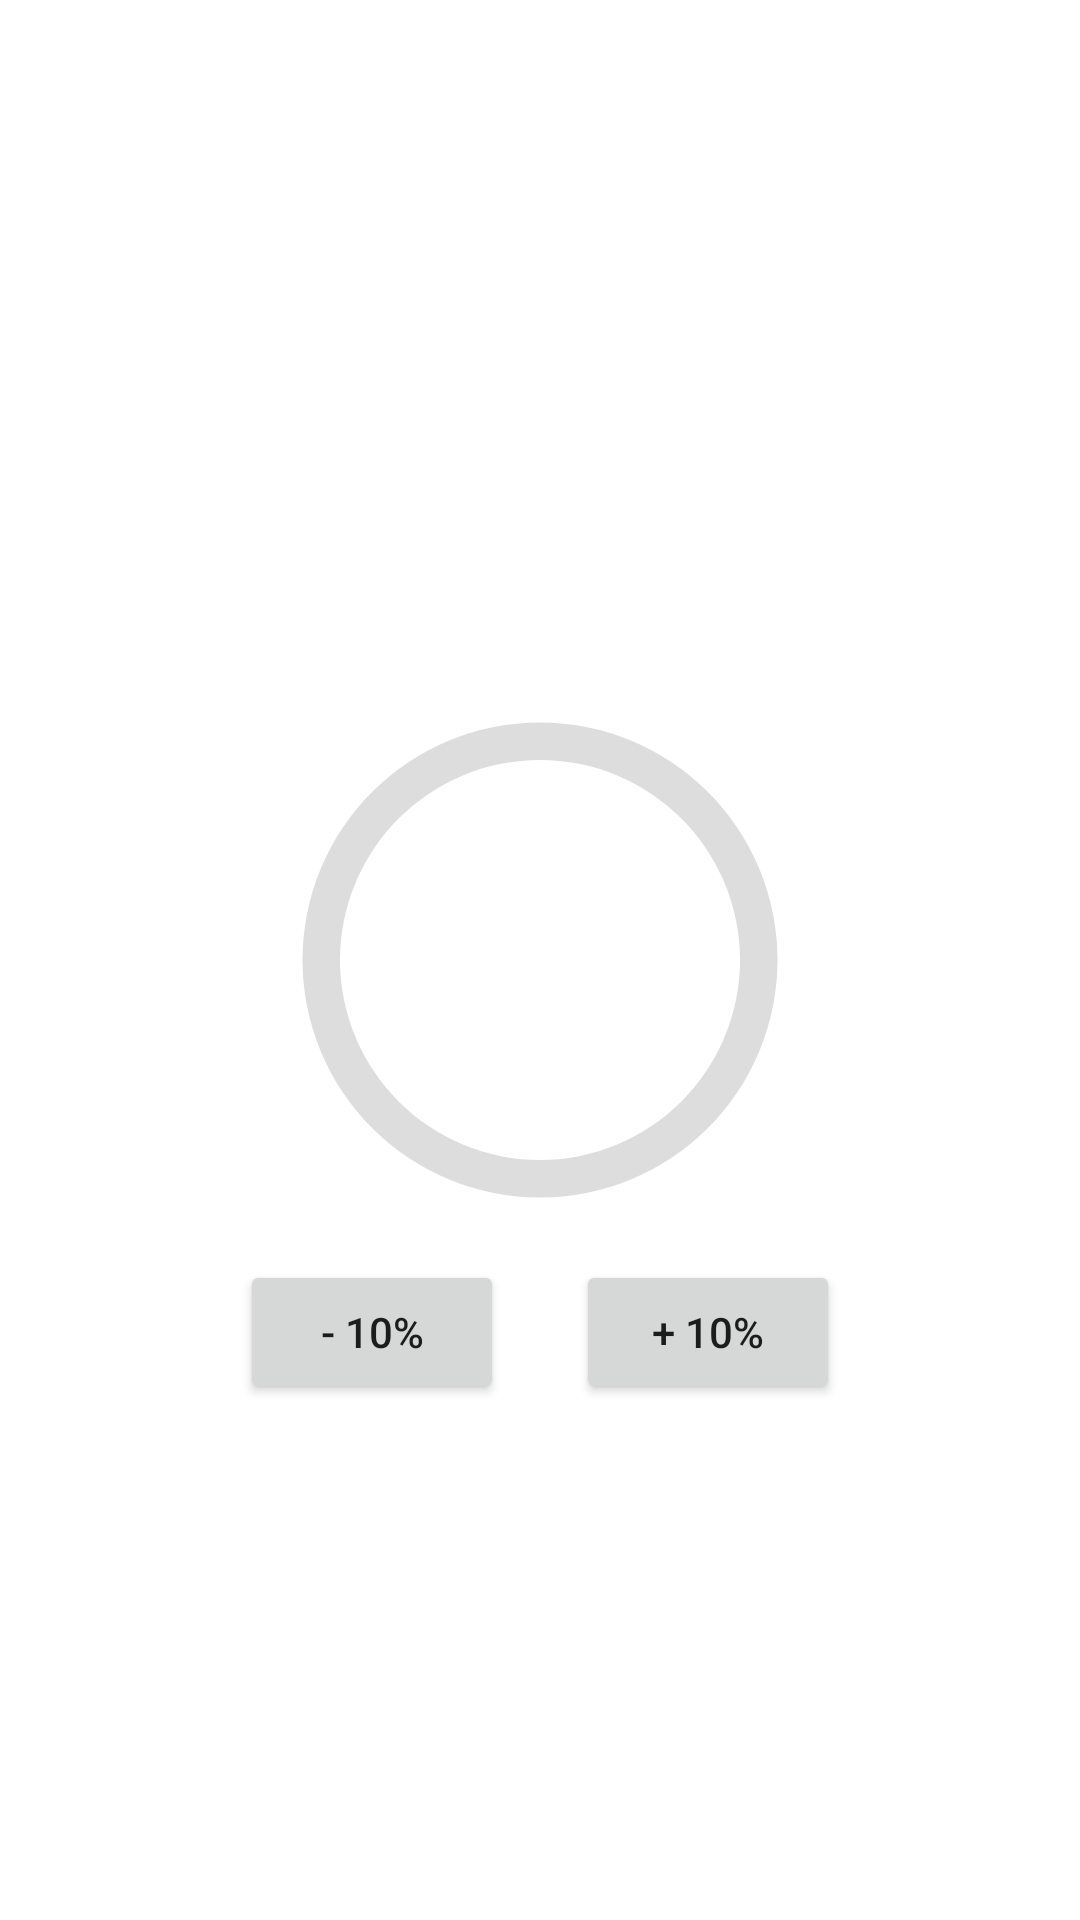

The Android layout XML behind this screen, and the referenced resources:
<!-- AndroidManifest.xml: application theme Theme.CircularDeterminateProgressBar -->
<!-- res/layout/fragment_home.xml -->
<?xml version="1.0" encoding="utf-8"?>
<androidx.constraintlayout.widget.ConstraintLayout xmlns:android="http://schemas.android.com/apk/res/android"
    xmlns:app="http://schemas.android.com/apk/res-auto"
    xmlns:tools="http://schemas.android.com/tools"
    android:id="@+id/frameLayout"
    android:layout_width="match_parent"
    android:layout_height="match_parent"
    tools:context=".HomeFragment">


    <ProgressBar
        android:id="@+id/progress_bar"
        style="@style/CircularDeterminateProgressBar"
        android:layout_width="200dp"
        android:layout_height="200dp"
        app:layout_constraintBottom_toBottomOf="parent"
        app:layout_constraintLeft_toLeftOf="parent"
        app:layout_constraintRight_toRightOf="parent"
        app:layout_constraintTop_toTopOf="parent"
        tools:progress="60" />

    <TextView
        android:id="@+id/tv_progress"
        android:layout_width="wrap_content"
        android:layout_height="wrap_content"
        android:textAppearance="@style/TextAppearance.AppCompat.Large"
        app:layout_constraintBottom_toBottomOf="@+id/progress_bar"
        app:layout_constraintEnd_toEndOf="@+id/progress_bar"
        app:layout_constraintStart_toStartOf="@+id/progress_bar"
        app:layout_constraintTop_toTopOf="@+id/progress_bar"
        tools:text="60%" />

    <Button
        android:id="@+id/btn_decr"
        android:layout_width="wrap_content"
        android:layout_height="wrap_content"
        android:text="- 10%"
        app:layout_constraintStart_toStartOf="@+id/progress_bar"
        app:layout_constraintTop_toBottomOf="@+id/progress_bar" />

    <Button
        android:id="@+id/btn_incr"
        android:layout_width="wrap_content"
        android:layout_height="wrap_content"
        android:text="+ 10%"
        app:layout_constraintEnd_toEndOf="@+id/progress_bar"
        app:layout_constraintTop_toBottomOf="@+id/progress_bar" />

</androidx.constraintlayout.widget.ConstraintLayout>
<!-- resources referenced by this layout -->
<resources>
  <style name="CircularDeterminateProgressBar">
          <item name="android:indeterminateOnly">false</item>
          <item name="android:progressDrawable">@drawable/circle</item>
      </style>
  <style name="Theme.CircularDeterminateProgressBar" parent="Theme.MaterialComponents.DayNight.DarkActionBar">
          
          <item name="colorPrimary">@color/purple_500</item>
          <item name="colorPrimaryVariant">@color/purple_700</item>
          <item name="colorOnPrimary">@color/white</item>
          
          <item name="colorSecondary">@color/teal_200</item>
          <item name="colorSecondaryVariant">@color/teal_700</item>
          <item name="colorOnSecondary">@color/black</item>
          
          <item name="android:statusBarColor" tools:targetApi="l">?attr/colorPrimaryVariant</item>
          
      </style>
  <!-- drawable circle (drawable) -->
  <?xml version="1.0" encoding="utf-8"?>
  <layer-list xmlns:android="http://schemas.android.com/apk/res/android">
      <item>
          <shape
              android:shape="ring"
              android:thicknessRatio="16"
              android:useLevel="false">
              <solid android:color="#DDD" />
          </shape>
      </item>
      <item>
          <rotate
              android:fromDegrees="270"
              android:toDegrees="270">
              <shape
                  android:shape="ring"
                  android:thicknessRatio="16"
                  android:useLevel="true">
                  <gradient
                      android:endColor="@color/purple_200"
                      android:startColor="@color/cardview_shadow_start_color"
                      android:type="sweep" />
              </shape>
          </rotate>
      </item>
  </layer-list>
  <!-- not gathered from this repository: default colours our renderer supplied (Android Studio template values) -->
  <color name="purple_200">#FFBB86FC</color>
  <color name="purple_500">#FF6200EE</color>
  <color name="purple_700">#FF3700B3</color>
  <color name="teal_200">#FF03DAC5</color>
  <color name="teal_700">#FF018786</color>
  <color name="black">#FF000000</color>
  <color name="white">#FFFFFFFF</color>
</resources>
